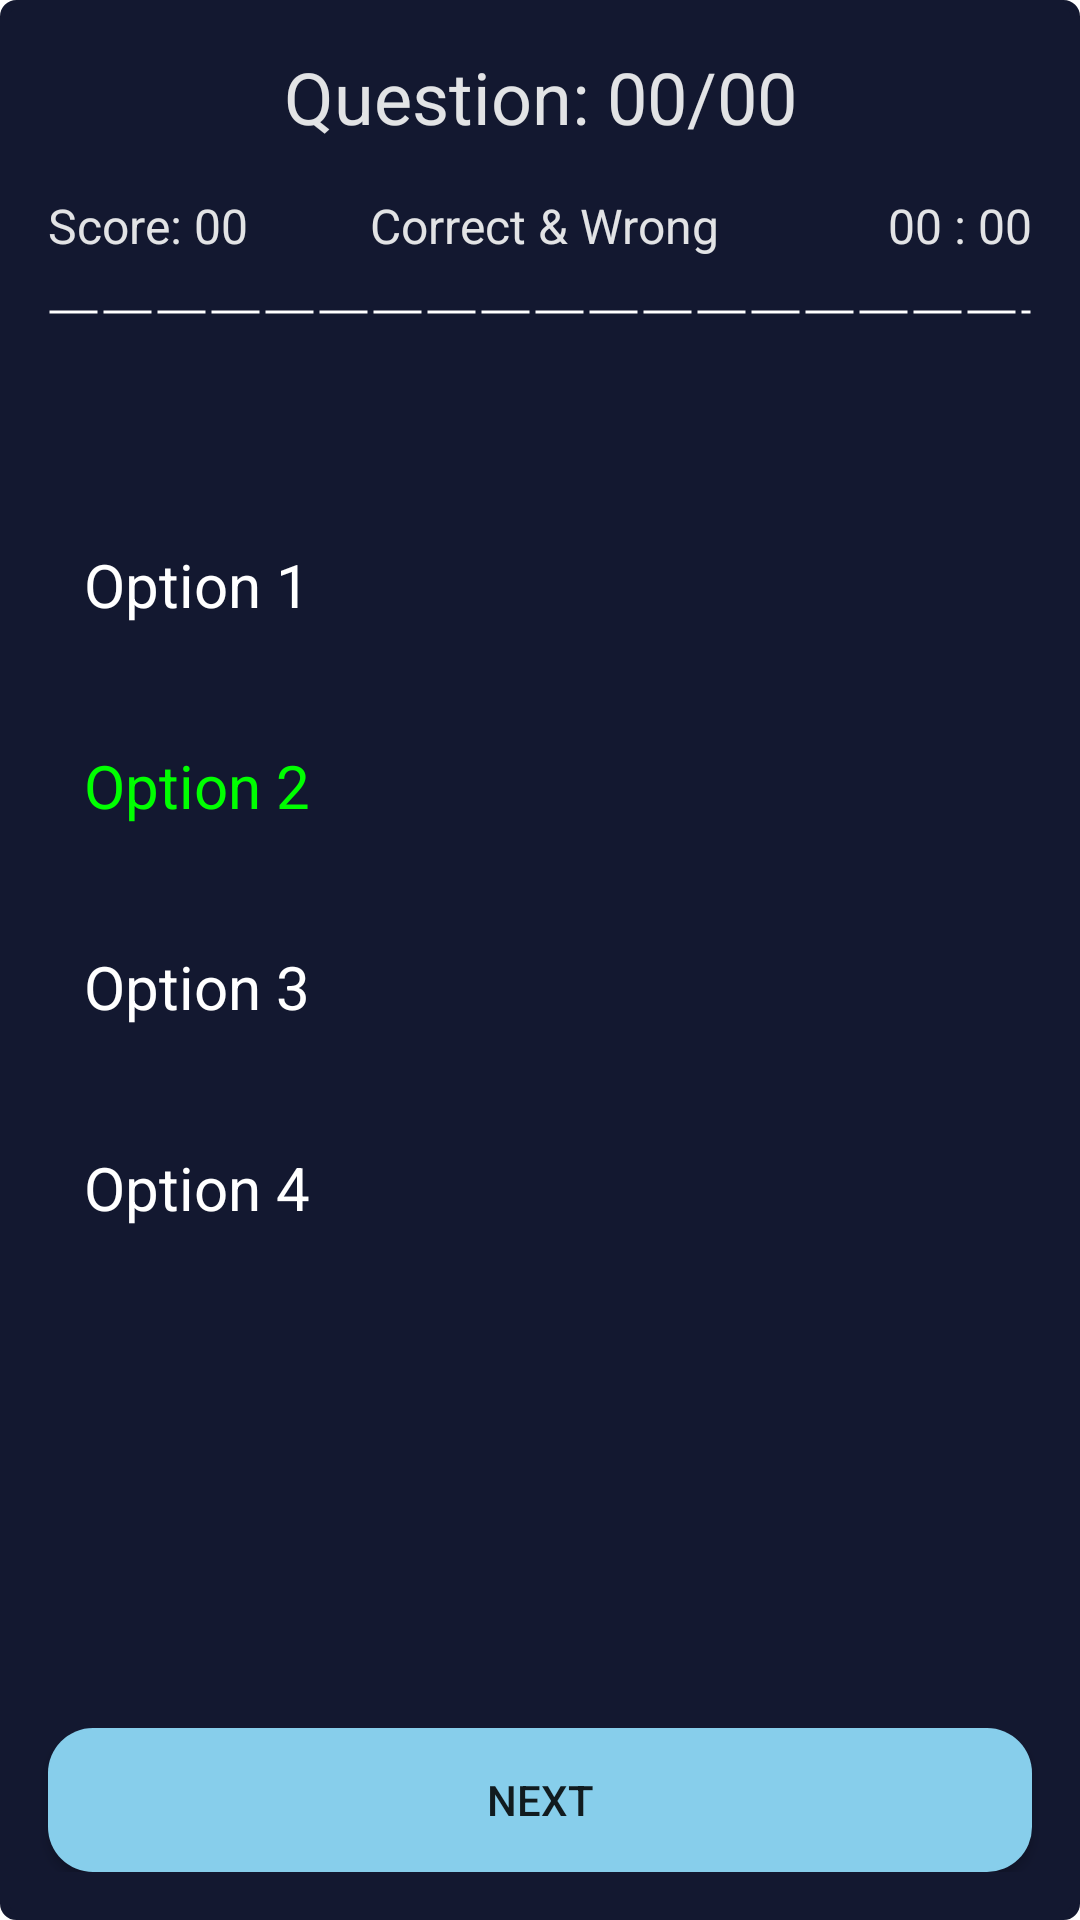

Layout XML and referenced resources for this Android screen:
<!-- AndroidManifest.xml: application theme Theme.QuizAppSqLite -->
<!-- res/layout/activity_main.xml -->
<?xml version="1.0" encoding="utf-8"?>
<RelativeLayout xmlns:android="http://schemas.android.com/apk/res/android"
    xmlns:app="http://schemas.android.com/apk/res-auto"
    xmlns:tools="http://schemas.android.com/tools"
    android:layout_width="match_parent"
    android:layout_height="match_parent"
    android:background="@drawable/question_container_bg"
    tools:context=".Activity.MainActivity">


    <LinearLayout
        android:id="@+id/li_head"
        android:layout_width="wrap_content"
        android:layout_height="wrap_content"
        android:orientation="vertical">

        <androidx.appcompat.widget.AppCompatTextView
            android:id="@+id/txt_question"
            android:layout_width="match_parent"
            android:layout_height="wrap_content"
            android:layout_marginStart="16dp"
            android:layout_marginTop="16dp"
            android:layout_marginEnd="16dp"
            android:text="@string/txt_question"
            android:textAlignment="center"
            android:textSize="24sp"
            android:textColor="@color/txtColor"
            app:layout_constraintEnd_toEndOf="parent"
            app:layout_constraintStart_toStartOf="parent"
            app:layout_constraintTop_toTopOf="parent" />

        <RelativeLayout
            android:layout_width="match_parent"
            android:layout_height="wrap_content"
            android:layout_marginTop="16dp">

            <androidx.appcompat.widget.AppCompatTextView
                android:id="@+id/txt_score"
                android:layout_width="wrap_content"
                android:layout_height="wrap_content"
                android:textColor="@color/txtColor"
                android:layout_alignParentStart="true"
                android:layout_marginStart="16dp"
                android:text="@string/txt_score"
                android:textSize="16sp" />

            <androidx.appcompat.widget.AppCompatTextView
                android:id="@+id/txt_corr_wrong"
                android:layout_width="wrap_content"
                android:layout_height="wrap_content"
                android:textColor="@color/txtColor"
                android:layout_marginStart="0dp"
                android:layout_marginEnd="0dp"
                android:layout_toStartOf="@+id/txt_time"
                android:layout_toEndOf="@+id/txt_score"
                android:text="@string/txt_corr_wrong"
                android:textAlignment="center"
                android:textSize="16sp" />

            <androidx.appcompat.widget.AppCompatTextView
                android:id="@+id/txt_time"
                android:layout_width="wrap_content"
                android:textColor="@color/txtColor"
                android:layout_height="wrap_content"
                android:layout_alignParentEnd="true"
                android:layout_marginStart="16dp"
                android:layout_marginEnd="16dp"
                android:text="@string/txt_time"
                android:textAlignment="viewEnd"
                android:textSize="16sp" />

        </RelativeLayout>

        <View
            android:layout_width="match_parent"
            android:layout_height="4dp"
            android:layout_marginTop="16dp"
            android:layout_marginBottom="2dp"
            android:layout_marginRight="16dp"
            android:layout_marginLeft="16dp"
            android:background="@drawable/devider_view"/>

    </LinearLayout>

    <ScrollView
        android:id="@+id/scroll"
        android:layout_width="match_parent"
        android:layout_height="match_parent"
        android:layout_below="@+id/li_head"
        android:layout_marginBottom="68dp">

        <LinearLayout
            android:layout_width="match_parent"
            android:layout_height="wrap_content"
            android:orientation="vertical">


            <LinearLayout
                android:layout_width="match_parent"
                android:layout_height="wrap_content"
                android:orientation="vertical">

                <androidx.appcompat.widget.AppCompatTextView
                    android:id="@+id/txt_contain_question"
                    android:layout_width="match_parent"
                    android:layout_height="wrap_content"
                    android:layout_marginTop="16dp"
                    android:textColor="@color/txtColor"
                    android:paddingLeft="16dp"
                    android:paddingRight="16dp"
                    android:text="@string/txt_contain_que"
                    android:textSize="22sp" />

            </LinearLayout>

            <RadioGroup
                android:id="@+id/rg_option"
                android:layout_width="match_parent"
                android:layout_height="wrap_content"
                app:layout_constraintEnd_toEndOf="parent"
                app:layout_constraintHorizontal_bias="0.0"
                app:layout_constraintStart_toStartOf="parent"
                app:layout_constraintTop_toBottomOf="@+id/txt_contain_question">

                <androidx.appcompat.widget.AppCompatRadioButton
                    android:id="@+id/rb_one"
                    android:layout_width="match_parent"
                    android:layout_height="wrap_content"
                    android:layout_marginLeft="16dp"
                    android:layout_marginTop="16dp"
                    android:layout_marginRight="16dp"
                    android:layout_weight="1"
                    android:background="@drawable/rb_bg"
                    android:button="@null"
                    android:freezesText="true"
                    android:padding="12dp"
                    android:text="Option 1"
                    android:textColor="@color/radiobuttonstate"
                    android:textSize="20sp" />

                <androidx.appcompat.widget.AppCompatRadioButton
                    android:id="@+id/rb_two"
                    android:layout_width="match_parent"
                    android:layout_height="wrap_content"
                    android:layout_marginLeft="16dp"
                    android:layout_marginTop="16dp"
                    android:layout_marginRight="16dp"
                    android:layout_weight="1"
                    android:background="@drawable/rb_bg"
                    android:textColor="@color/radiobuttonstate"               android:button="@null"
                    android:freezesText="true"
                    android:padding="12dp"
                    android:checked="true"
                    android:text="Option 2"
                    android:textSize="20sp" />

                <androidx.appcompat.widget.AppCompatRadioButton
                    android:id="@+id/rb_three"
                    android:layout_width="match_parent"
                    android:layout_height="wrap_content"
                    android:layout_marginLeft="16dp"
                    android:layout_marginTop="16dp"
                    android:layout_marginRight="16dp"
                    android:layout_weight="1"
                    android:background="@drawable/rb_bg"
                    android:textColor="@color/radiobuttonstate"                  android:button="@null"
                    android:freezesText="true"
                    android:padding="12dp"
                    android:text="Option 3"
                    android:textSize="20sp" />

                <androidx.appcompat.widget.AppCompatRadioButton
                    android:id="@+id/rb_four"
                    android:layout_width="match_parent"
                    android:layout_height="wrap_content"
                    android:layout_marginLeft="16dp"
                    android:layout_marginTop="16dp"
                    android:layout_marginRight="16dp"
                    android:layout_weight="1"
                    android:background="@drawable/rb_bg"
                    android:textColor="@color/radiobuttonstate"
                    android:button="@null"
                    android:freezesText="true"
                    android:padding="12dp"
                    android:text="Option 4"
                    android:textSize="20sp" />

            </RadioGroup>

        </LinearLayout>

    </ScrollView>

    <LinearLayout
        android:layout_width="match_parent"
        android:layout_height="wrap_content"
        android:layout_alignParentStart="true"
        android:layout_alignParentEnd="true"
        android:layout_alignParentBottom="true"
        android:layout_marginStart="0dp"
        android:layout_marginEnd="0dp"
        android:layout_marginBottom="16dp"
        android:orientation="vertical">

        <androidx.appcompat.widget.AppCompatButton
            android:id="@+id/btn_next"
            android:layout_width="match_parent"
            android:layout_height="wrap_content"
            android:layout_marginLeft="16dp"
            android:layout_marginRight="16dp"
            android:text="@string/btn_next"
            android:background="@drawable/btn_next_bg"
            tools:layout_editor_absoluteX="161dp"
            tools:layout_editor_absoluteY="546dp" />

    </LinearLayout>


</RelativeLayout>
<!-- resources referenced by this layout -->
<resources>
  <color name="txtColor">#e2e3e5</color>
  <!-- drawable btn_next_bg (drawable) -->
  <?xml version="1.0" encoding="utf-8"?>
  <selector xmlns:android="http://schemas.android.com/apk/res/android" android:enterFadeDuration="@android:integer/config_shortAnimTime" android:exitFadeDuration="@android:integer/config_shortAnimTime">
      <item android:drawable="@drawable/background_radio_checked_button" android:state_selected="true" />
      <item android:drawable="@drawable/background_radio_unchecked_button" android:state_selected="true" />
      <item android:drawable="@drawable/background_radio_normal_button"/>
  </selector>
  <!-- drawable devider_view (drawable) -->
  <?xml version="1.0" encoding="utf-8"?>
  <shape xmlns:android="http://schemas.android.com/apk/res/android"
      android:shape="line">
      <corners android:radius="4dp" />
      <stroke
          android:width="1dp"
          android:dashGap="2dp"
          android:dashWidth="16dp"
          android:color="@color/White" />
  
  </shape>
  <!-- drawable question_container_bg (drawable) -->
  <?xml version="1.0" encoding="utf-8"?>
  <shape xmlns:android="http://schemas.android.com/apk/res/android"
      android:shape="rectangle">
      <corners android:radius="4dp" />
      <solid android:color="@color/bgColor" />
      <stroke
          android:width="3dp"
          android:color="@color/bgColor" />
  
  </shape>
  <string name="btn_next">Next</string>
  <string name="txt_contain_que"> </string>
  <string name="txt_corr_wrong">Correct &amp; Wrong</string>
  <string name="txt_question">Question: 00/00</string>
  <string name="txt_score">Score: 00</string>
  <string name="txt_time">00 : 00</string>
  <style name="Theme.QuizAppSqLite" parent="Theme.MaterialComponents.DayNight.NoActionBar">
          
          <item name="colorPrimary">@color/bgColor</item>
          <item name="colorPrimaryVariant">@color/bgColor</item>
          <item name="colorOnPrimary">@color/bgColor</item>
          
          <item name="colorSecondary">@color/btnNextColor</item>
          <item name="colorSecondaryVariant">@color/btnNextColor</item>
          <item name="colorOnSecondary">@color/btnNextColor</item>
          
          <item name="android:statusBarColor" tools:targetApi="l">?attr/colorPrimaryVariant</item>
          
      </style>
  <!-- drawable background_radio_checked_button (drawable) -->
  <shape xmlns:android="http://schemas.android.com/apk/res/android" android:shape="rectangle" android:padding="90dp">
      <solid android:color="@color/Green"/>
      <padding />
      <stroke android:color="#000" android:width="1dp"/>
      <corners android:bottomRightRadius="15dp" android:bottomLeftRadius="15dp" android:topLeftRadius="15dp" android:topRightRadius="15dp"/>
  </shape>
  <!-- drawable background_radio_unchecked_button (drawable) -->
  <shape xmlns:android="http://schemas.android.com/apk/res/android" android:shape="rectangle" android:padding="90dp">
      <solid android:color="@color/SkyBlue"/>
      <padding />
      <stroke android:color="#000" android:width="1dp"/>
      <corners android:bottomRightRadius="15dp" android:bottomLeftRadius="15dp" android:topLeftRadius="15dp" android:topRightRadius="15dp"/>
  </shape>
  <!-- drawable background_radio_normal_button (drawable) -->
  <shape xmlns:android="http://schemas.android.com/apk/res/android" android:shape="rectangle" android:padding="90dp">
      <solid android:color="@color/SkyBlue"/>
      <padding />
      <corners android:bottomRightRadius="15dp" android:bottomLeftRadius="15dp" android:topLeftRadius="15dp" android:topRightRadius="15dp"/>
  </shape>
  <color name="White">#FFFFFF</color>
  <color name="bgColor">#131830</color>
  <color name="btnNextColor">#06d1f4</color>
  <color name="Green">#008000</color>
  <color name="SkyBlue">#87CEEB</color>
</resources>
